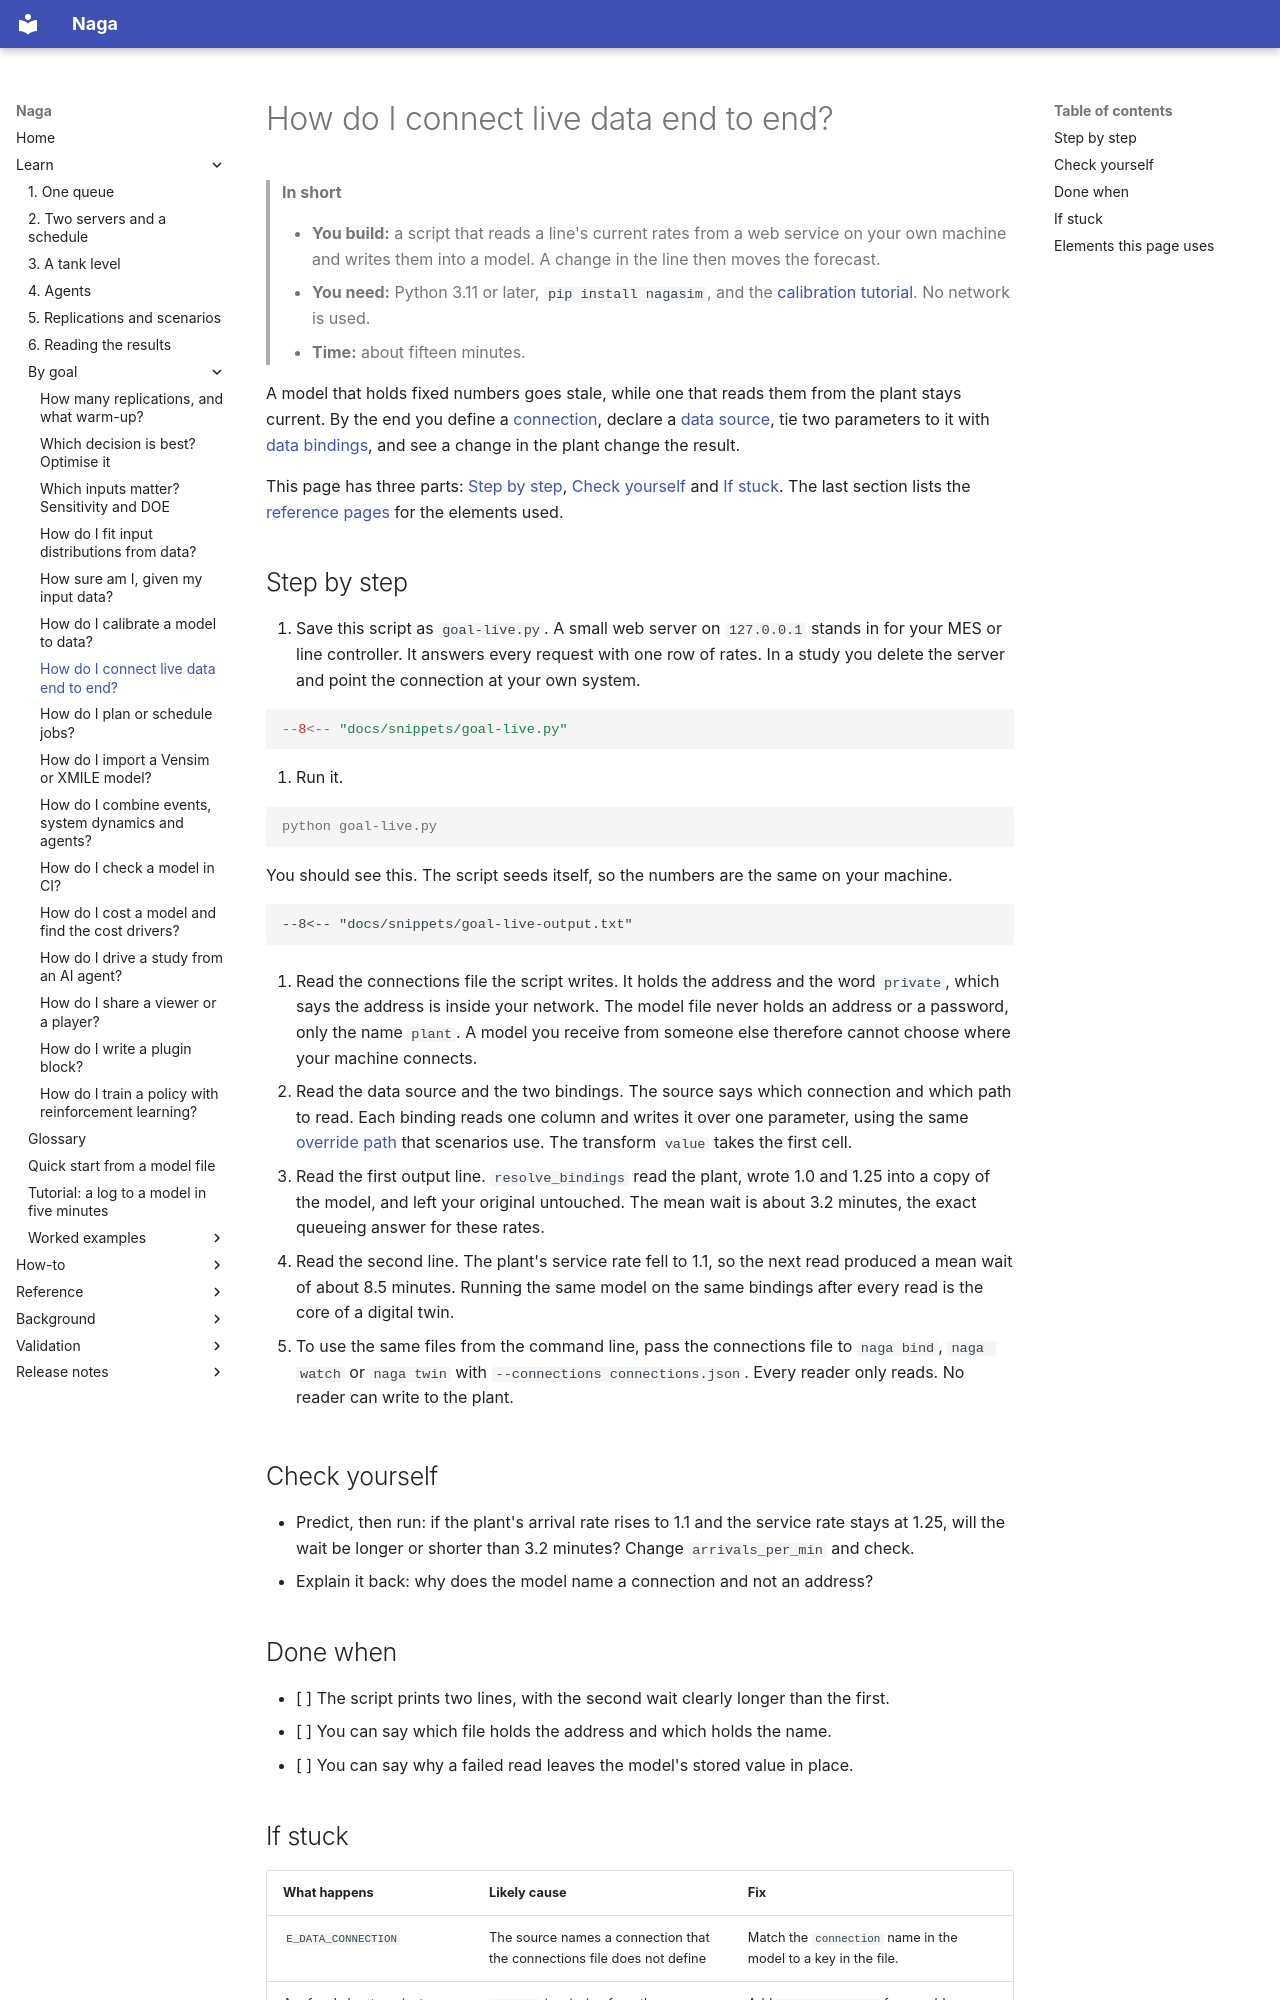

repository: TheMattHub/naga · page: goals/connect-live-data.html · generator: mkdocs

# How do I connect live data end to end?

> **In short**
>
> - **You build:** a script that reads a line's current rates from a web service on your own machine and writes them into a model. A change in the line then moves the forecast.
> - **You need:** Python 3.11 or later, `pip install nagasim`, and the [calibration tutorial](calibrate-to-data.md). No network is used.
> - **Time:** about fifteen minutes.

A model that holds fixed numbers goes stale, while one that reads them from the plant stays current. By the end you define a [connection](../glossary.md#connection), declare a [data source](../glossary.md#data-source), tie two parameters to it with [data bindings](../glossary.md#data-binding), and see a change in the plant change the result.

This page has three parts: [Step by step](#step-by-step), [Check yourself](#check-yourself) and [If stuck](#if-stuck). The last section lists the [reference pages](#elements-this-page-uses) for the elements used.

## Step by step

1. Save this script as `goal-live.py`. A small web server on `127.0.0.1` stands in for your MES or line controller. It answers every request with one row of rates. In a study you delete the server and point the connection at your own system.

```python
--8<-- "docs/snippets/goal-live.py"
```

2. Run it.

<!-- no-run: the script above is the file this command runs -->
```console
python goal-live.py
```

You should see this. The script seeds itself, so the numbers are the same on your machine.

```text
--8<-- "docs/snippets/goal-live-output.txt"
```

3. Read the connections file the script writes. It holds the address and the word `private`, which says the address is inside your network. The model file never holds an address or a password, only the name `plant`. A model you receive from someone else therefore cannot choose where your machine connects.

4. Read the data source and the two bindings. The source says which connection and which path to read. Each binding reads one column and writes it over one parameter, using the same [override path](../glossary.md#override-path) that scenarios use. The transform `value` takes the first cell.

5. Read the first output line. `resolve_bindings` read the plant, wrote 1.0 and 1.25 into a copy of the model, and left your original untouched. The mean wait is about 3.2 minutes, the exact queueing answer for these rates.

6. Read the second line. The plant's service rate fell to 1.1, so the next read produced a mean wait of about 8.5 minutes. Running the same model on the same bindings after every read is the core of a digital twin.

7. To use the same files from the command line, pass the connections file to `naga bind`, `naga watch` or `naga twin` with `--connections connections.json`. Every reader only reads. No reader can write to the plant.

## Check yourself

- Predict, then run: if the plant's arrival rate rises to 1.1 and the service rate stays at 1.25, will the wait be longer or shorter than 3.2 minutes? Change `arrivals_per_min` and check.
- Explain it back: why does the model name a connection and not an address?

## Done when

- [ ] The script prints two lines, with the second wait clearly longer than the first.
- [ ] You can say which file holds the address and which holds the name.
- [ ] You can say why a failed read leaves the model's stored value in place.
